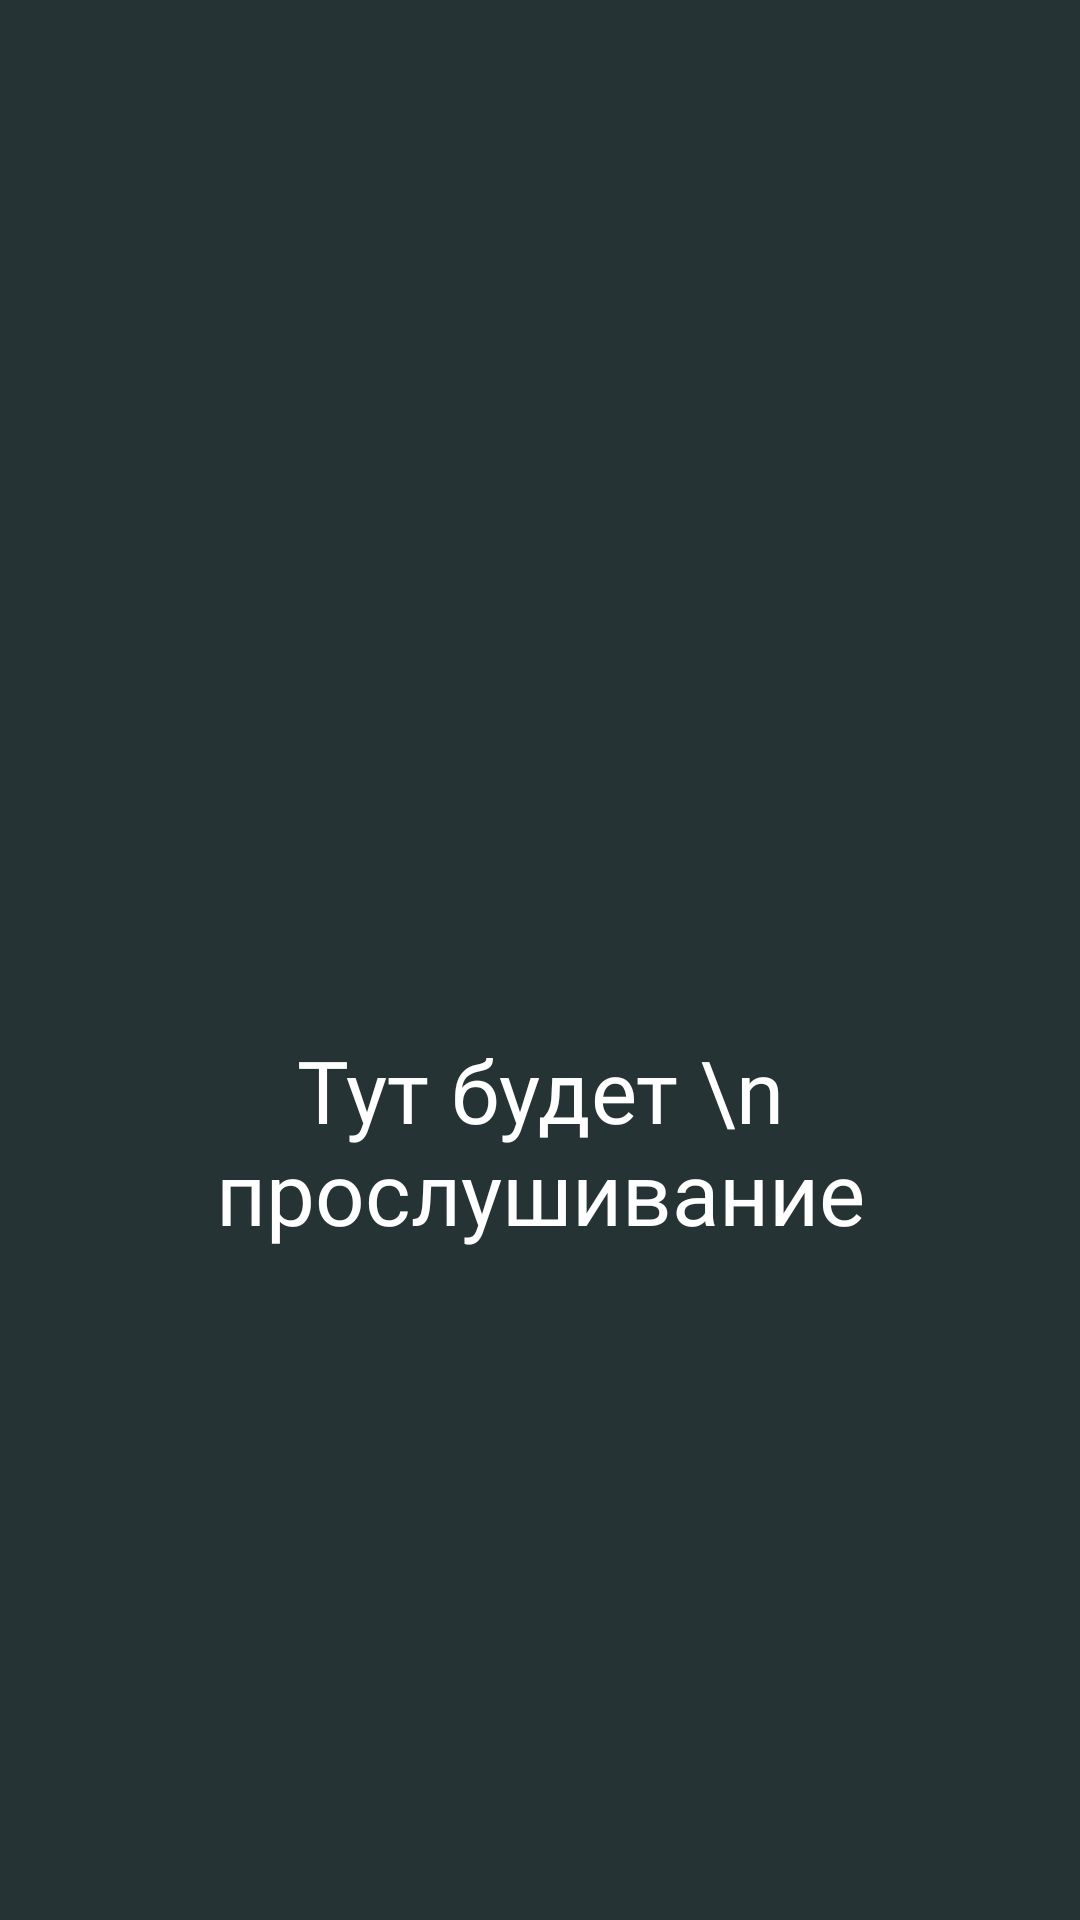

Produce the Android XML layout that renders to this screen, including the resource entries it uses.
<!-- AndroidManifest.xml: application theme Theme.Praktick -->
<!-- res/layout/activity_listen.xml -->
<?xml version="1.0" encoding="utf-8"?>
<androidx.constraintlayout.widget.ConstraintLayout xmlns:android="http://schemas.android.com/apk/res/android"
    xmlns:app="http://schemas.android.com/apk/res-auto"
    xmlns:tools="http://schemas.android.com/tools"
    android:layout_width="match_parent"
    android:layout_height="match_parent"
    tools:context=".Listen"
    android:background="@color/backFull">

    <TextView
        android:id="@+id/tbWithBack"
        android:layout_width="match_parent"
        android:layout_height="wrap_content"

        android:layout_marginTop="344dp"
        android:fontFamily="@font/alegreya"
        android:text="Тут будет \n прослушивание"
        android:textAlignment="center"
        android:textColor="@color/white"
        android:textSize="29dp"
        app:layout_constraintEnd_toEndOf="parent"
        app:layout_constraintHorizontal_bias="0.0"
        app:layout_constraintStart_toStartOf="parent"
        app:layout_constraintTop_toTopOf="parent" />

</androidx.constraintlayout.widget.ConstraintLayout>
<!-- resources referenced by this layout -->
<resources>
  <color name="backFull">#253334</color>
  <color name="white">#FFFFFFFF</color>
  <style name="Theme.Praktick" parent="Theme.MaterialComponents.DayNight.NoActionBar">
          
          <item name="colorPrimary">@color/purple_500</item>
          <item name="colorPrimaryVariant">@color/purple_700</item>
          <item name="colorOnPrimary">@color/white</item>
          
          <item name="colorSecondary">@color/teal_200</item>
          <item name="colorSecondaryVariant">@color/teal_700</item>
          <item name="colorOnSecondary">@color/black</item>
          
          <item name="android:statusBarColor">?attr/colorPrimaryVariant</item>
          
      </style>
  <color name="purple_500">#FF6200EE</color>
  <color name="purple_700">#FF3700B3</color>
  <color name="teal_200">#FF03DAC5</color>
  <color name="teal_700">#FF018786</color>
  <color name="black">#FF000000</color>
</resources>
